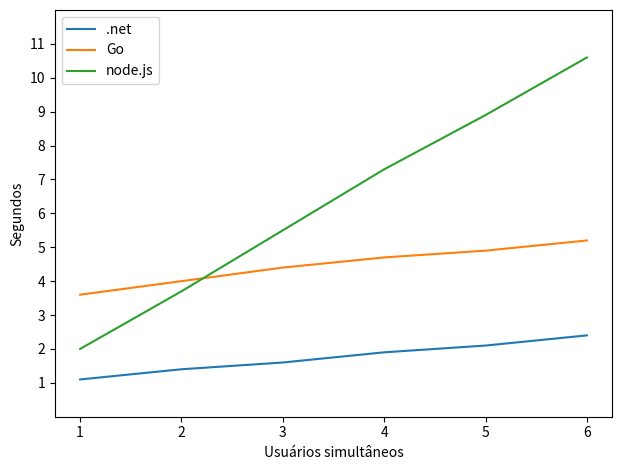

Here is the Python script that generated this plot:
import matplotlib.pyplot as plt

def plotar_throughput():
    plt.clf()

    X = [1, 2, 3, 4, 5, 6]

    plt.plot(X, [50, 83, 106, 123, 129, 141], label='.net')
    plt.plot(X, [16, 29, 40, 50, 59, 64], label='Go')
    plt.plot(X, [28, 31, 31, 31, 31, 31], label='node.js')

    plt.legend()
    plt.ylabel('Requisições por minuto')
    plt.xlabel('Usuários simultâneos')
    plt.ylim([0, 150])
    plt.yticks(list(range(10, 141, 10)))
    plt.tight_layout()
    plt.savefig('throughput.png', bbox_inches='tight')

def plotar_tempo_de_resposta():
    plt.clf()

    X = [1, 2, 3, 4, 5, 6]

    plt.plot(X, [1.1, 1.4, 1.6, 1.9, 2.1, 2.4], label='.net')
    plt.plot(X, [3.6, 4.0, 4.4, 4.7, 4.9, 5.2], label='Go')
    plt.plot(X, [2.0, 3.7, 5.5, 7.3, 8.9, 10.6], label='node.js')

    plt.legend()
    plt.ylabel('Segundos')
    plt.xlabel('Usuários simultâneos')
    plt.ylim([0, 12])
    plt.yticks(list(range(1, 12)))
    plt.savefig('tempo-de-resposta.png', bbox_inches='tight')

def main():
    plotar_throughput()
    plotar_tempo_de_resposta()
    print('Ok')

if __name__ == '__main__':
    main()
